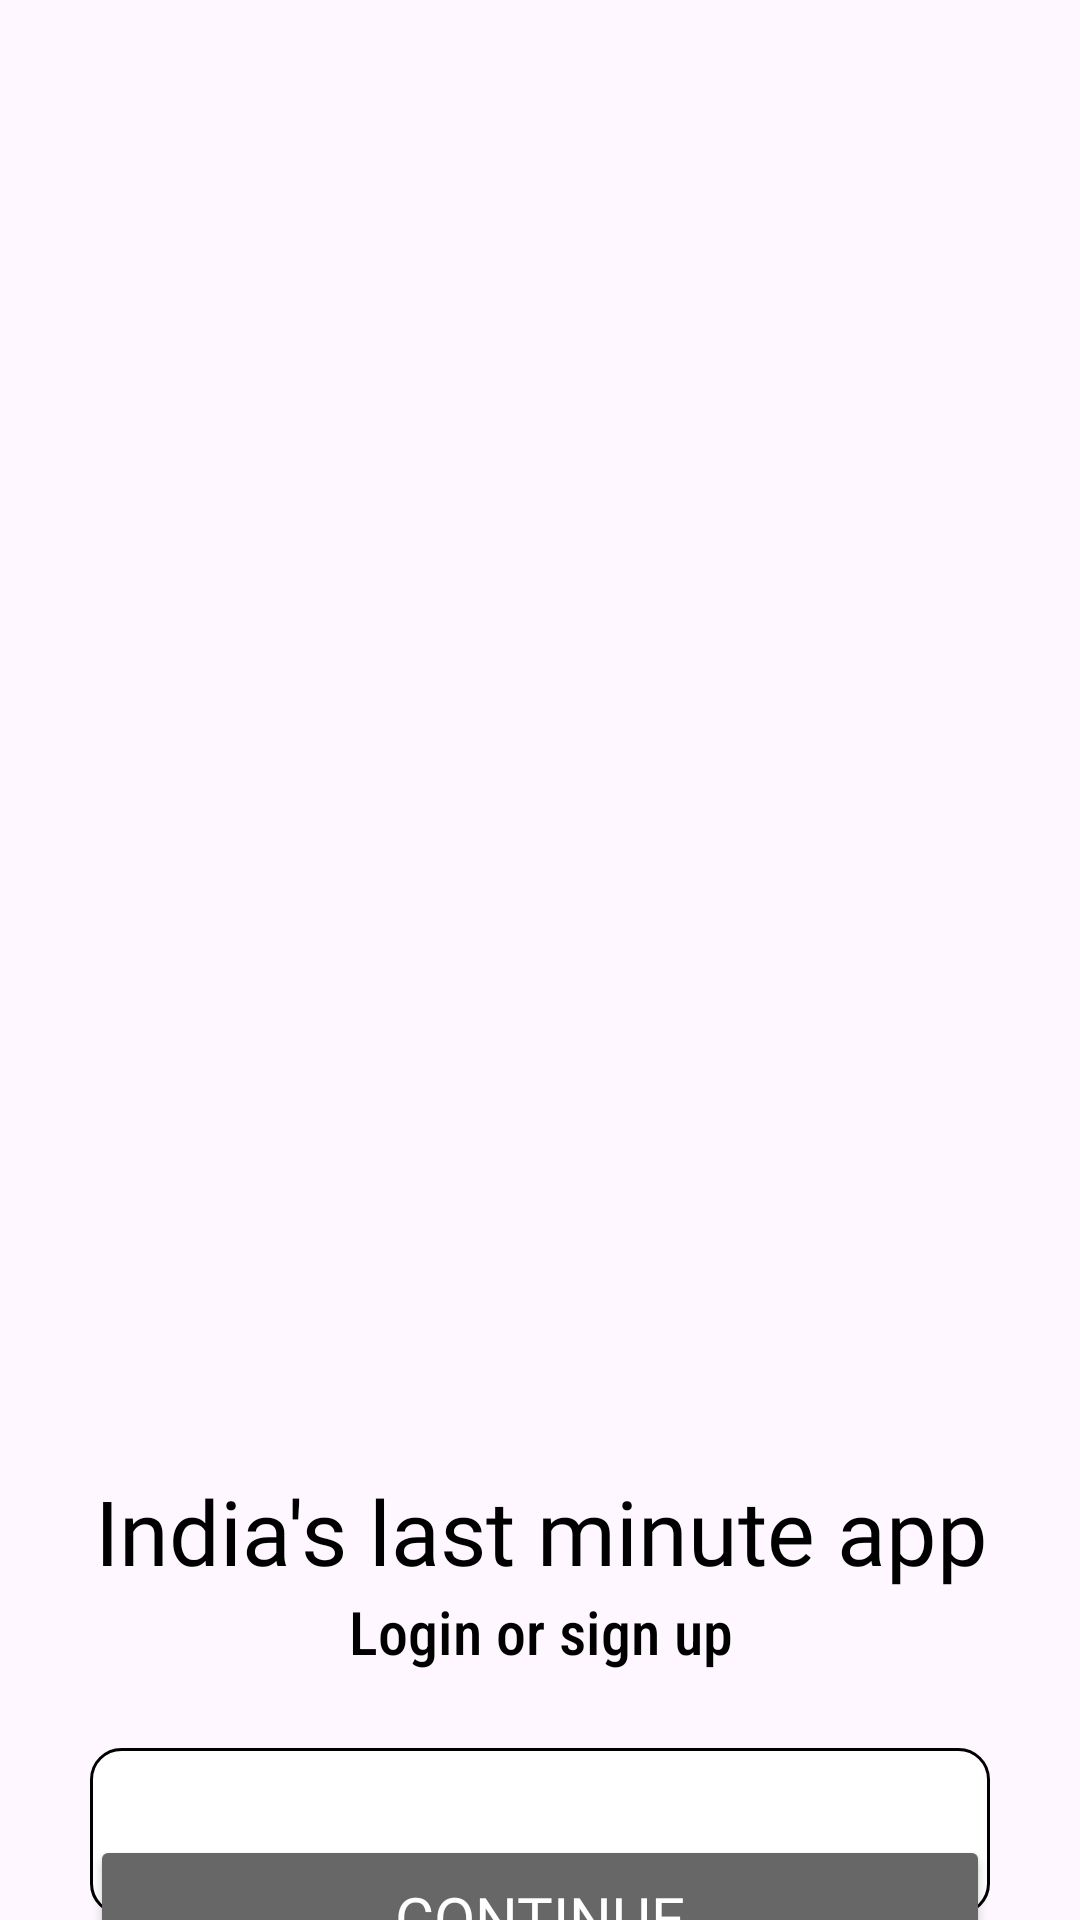

Here is an Android app screen rendered from its layout file. Give the layout XML and the strings, colors and styles it references.
<!-- AndroidManifest.xml: application theme Theme.BlinkitUserSideClone -->
<!-- res/layout/fragment_signin.xml -->
<?xml version="1.0" encoding="utf-8"?>
<androidx.constraintlayout.widget.ConstraintLayout xmlns:android="http://schemas.android.com/apk/res/android"
    xmlns:app="http://schemas.android.com/apk/res-auto"
    xmlns:tools="http://schemas.android.com/tools"
    android:layout_width="match_parent"
    android:layout_height="match_parent"
    tools:context=".fragments.SigninFragment">


    <ImageView
        android:id="@+id/imageView"
        android:layout_width="match_parent"
        android:layout_height="370dp"
        android:src="@drawable/image_prod"
        app:layout_constraintEnd_toEndOf="parent"
        app:layout_constraintStart_toStartOf="parent"
        app:layout_constraintTop_toTopOf="parent" />

    <ImageView
        android:id="@+id/imageView4"
        android:layout_width="141dp"
        android:layout_height="100dp"
        android:src="@drawable/app_icon"
        app:layout_constraintEnd_toEndOf="@+id/imageView"
        app:layout_constraintStart_toStartOf="@+id/imageView"
        app:layout_constraintTop_toBottomOf="@+id/imageView" />

    <LinearLayout
        android:id="@+id/linearLayout"
        android:layout_width="405dp"
        android:layout_height="0dp"
        android:layout_marginTop="20dp"
        android:orientation="vertical"
        app:layout_constraintEnd_toEndOf="parent"
        app:layout_constraintStart_toStartOf="parent"
        app:layout_constraintTop_toBottomOf="@id/imageView4">

        <TextView
            android:layout_width="match_parent"
            android:layout_height="wrap_content"
            android:fontFamily="@font/baloo_bhai"
            android:textColor="@color/black"
            android:text="India's last minute app"
            android:textAlignment="center"
            android:textSize="30dp" />

        <TextView
            android:layout_width="match_parent"
            android:layout_height="wrap_content"
            android:textColor="@color/black"
            android:fontFamily="sans-serif-condensed-medium"
            android:text="Login or sign up"
            android:textAlignment="center"
            android:textSize="20dp" />
    </LinearLayout>

    <com.google.android.material.textfield.TextInputLayout
        android:id="@+id/textInputLayout"
        android:layout_width="match_parent"
        android:layout_height="0dp"
        android:layout_marginStart="30dp"
        android:layout_marginTop="20dp"
        android:layout_marginEnd="30dp"
        app:endIconMode="clear_text"
        app:layout_constraintEnd_toEndOf="parent"

        app:layout_constraintStart_toStartOf="parent"
        app:layout_constraintTop_toBottomOf="@id/linearLayout">

        <com.google.android.material.textfield.TextInputEditText
            android:id="@+id/signin_mobile_number"
            android:layout_width="match_parent"
            android:layout_height="match_parent"
            android:textColor="#000000"
            android:background="@drawable/signup_input_field_background"
            android:fontFamily="@font/baloo_bhai"
            android:inputType="number" />

    </com.google.android.material.textfield.TextInputLayout>

    <Button
        android:id="@+id/signin_continue_btn"
        android:layout_width="match_parent"
        android:layout_height="wrap_content"
        android:layout_margin="30dp"
        android:backgroundTint="@color/lightGrey"
        android:fontFamily="@font/baloo_bhai"
        android:padding="14dp"
        android:text="Continue"
        android:textColor="#FFFFFF"
        android:textSize="20dp"
        app:cornerRadius="8dp"
        app:layout_constraintBottom_toBottomOf="parent"
        app:layout_constraintEnd_toEndOf="parent"
        app:layout_constraintStart_toStartOf="parent"
        app:layout_constraintTop_toBottomOf="@+id/textInputLayout" />
</androidx.constraintlayout.widget.ConstraintLayout>
<!-- resources referenced by this layout -->
<resources>
  <color name="black">#FF000000</color>
  <color name="lightGrey">#676767</color>
  <!-- drawable signup_input_field_background (drawable) -->
  <?xml version="1.0" encoding="utf-8"?>
  <shape xmlns:android="http://schemas.android.com/apk/res/android">
  
      <solid android:color="#FFFFFF" />
      <stroke android:color="@color/black" android:width="1dp"/>
      <corners android:radius="10dp"/>
  </shape>
  <style name="Theme.BlinkitUserSideClone" parent="Base.Theme.BlinkitUserSideClone" />
  <style name="Base.Theme.BlinkitUserSideClone" parent="Theme.Material3.DayNight.NoActionBar">
          
          
      </style>
</resources>
